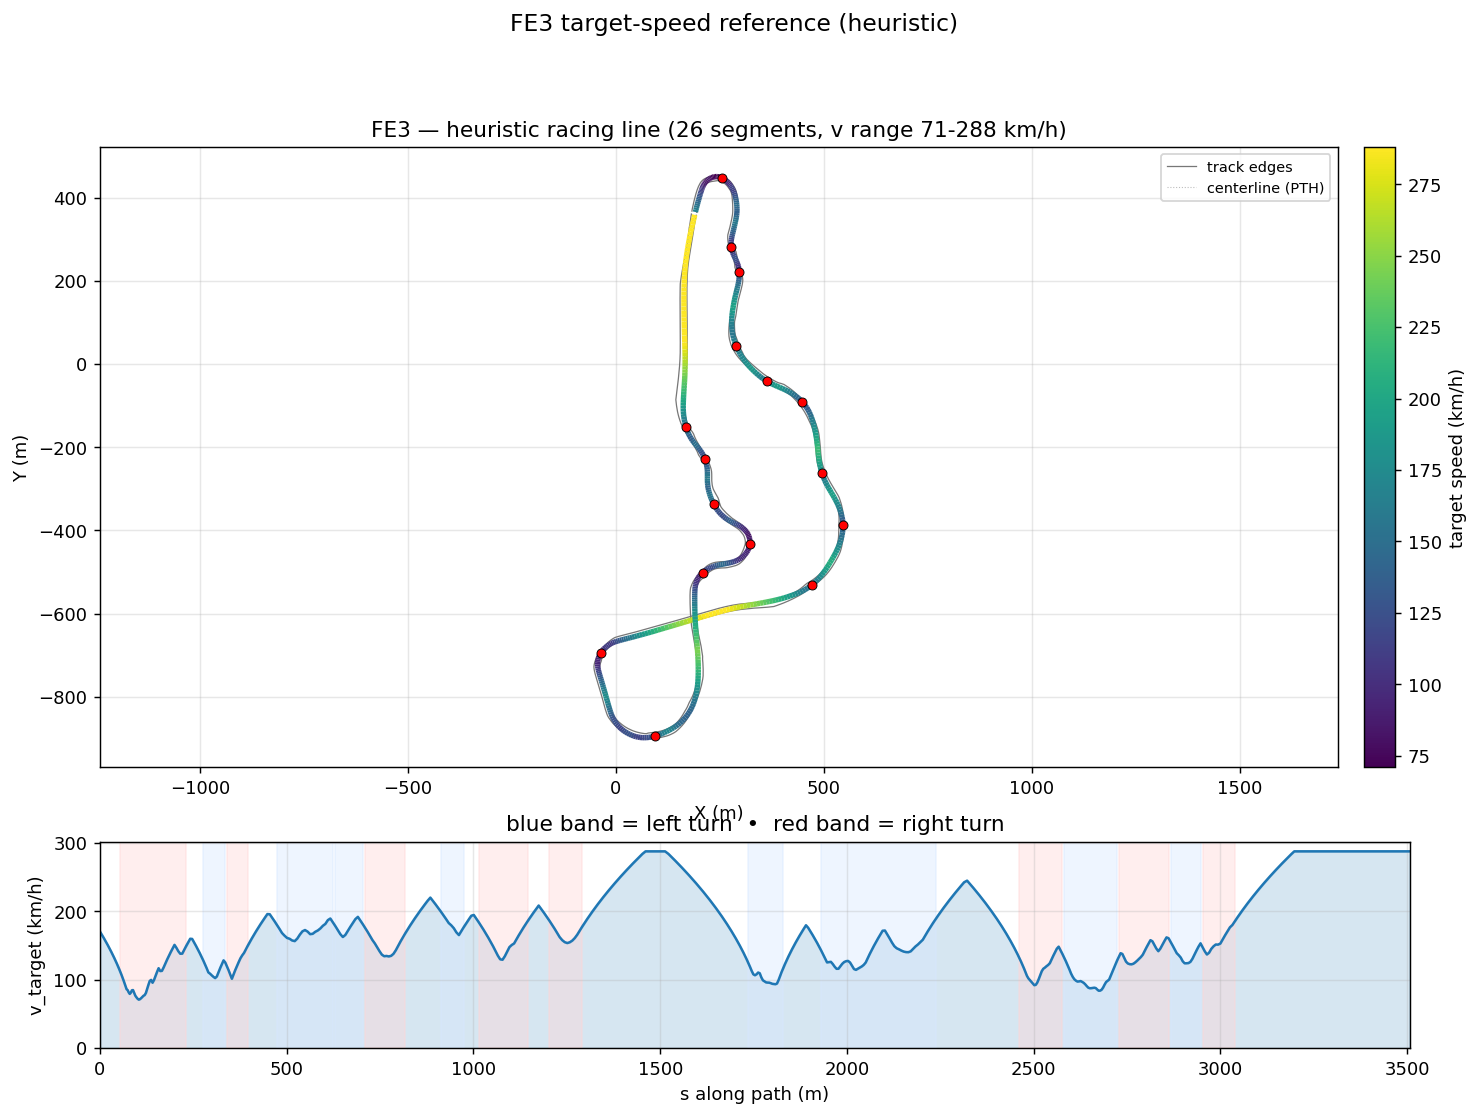

The table this chart was drawn from, first rows:
s_m, x_center_m, y_center_m, z_center_m, x_line_m, y_line_m, offset_m, heading_rad, curvature_1_per_m, radius_m, slope_pct, width_m, drive_left_m, drive_right_m, limit_left_m, limit_right_m, segment_id, segment_kind, v_target_ms, v_target_kmh
0.0, 192.1, 365.5, 2.788, 191.3, 365.7, 0.835, 1.317, 0.001028, 973.1, -0.4579, 12.1, -2.5, 9.6, -16.1, 19.6, 0, straight, 47.36, 170.5
5.175, 193.3, 370.6, 2.764, 192.5, 370.8, 0.8176, 1.323, 0.0002722, 3673, -0.4025, 12.05, -2.15, 9.9, -15.7, 20.1, 0, straight, 46.06, 165.8
10.58, 194.6, 375.8, 2.746, 193.8, 376, 0.7947, 1.32, -0.0005786, 1728, -0.2779, 12.05, -1.95, 10.1, -15.4, 20.2, 0, straight, 44.66, 160.8
15.76, 195.9, 380.8, 2.735, 195.1, 381, 0.7686, 1.316, -0.0006725, 1487, -0.1509, 12.1, -1.8, 10.3, -15.15, 20.4, 0, straight, 43.27, 155.8
20.72, 197.1, 385.6, 2.73, 196.4, 385.8, 0.7417, 1.313, -0.0007919, 1263, -0.03539, 12.05, -1.6, 10.45, -14.95, 20.6, 0, straight, 41.9, 150.8
25.43, 198.4, 390.2, 2.731, 197.7, 390.4, 0.7163, 1.309, -0.001046, 955.6, 0.04306, 12.05, -1.45, 10.6, -14.75, 20.7, 0, straight, 40.55, 146
29.83, 199.5, 394.4, 2.734, 198.8, 394.6, 0.6942, 1.304, -0.001244, 804, 0.09424, 12.05, -1.35, 10.7, -14.6, 20.75, 0, straight, 39.25, 141.3
33.97, 200.6, 398.4, 2.739, 200, 398.6, 0.6768, 1.298, -0.001051, 951.9, 0.1414, 12.1, -1.3, 10.8, -14.45, 20.7, 0, straight, 37.99, 136.8
37.87, 201.7, 402.2, 2.745, 201, 402.4, 0.6643, 1.295, -0.001213, 824.7, 0.1832, 12.1, -1.25, 10.85, -14.35, 20.6, 0, straight, 36.76, 132.3
41.59, 202.7, 405.7, 2.753, 202.1, 405.9, 0.6561, 1.289, -0.001833, 545.6, 0.2159, 12.05, -1.2, 10.85, -14.25, 20.55, 0, straight, 35.56, 128
45.12, 203.7, 409.1, 2.761, 203.1, 409.3, 0.6504, 1.282, -0.002363, 423.2, 0.2327, 12.05, -1.2, 10.85, -14.2, 20.45, 0, straight, 34.36, 123.7
48.51, 204.7, 412.4, 2.769, 204, 412.6, 0.6442, 1.273, -0.00305, 327.9, 0.2401, 12.1, -1.25, 10.85, -14.2, 20.4, 0, straight, 33.19, 119.5
51.73, 205.6, 415.4, 2.777, 205, 415.6, 0.6338, 1.262, -0.003442, 290.5, 0.2276, 12.1, -1.3, 10.8, -14.2, 20.35, 0, straight, 32.02, 115.3
54.81, 206.6, 418.4, 2.783, 206, 418.6, 0.6151, 1.251, -0.004365, 229.1, 0.181, 12.1, -1.4, 10.7, -14.25, 20.3, 1, right, 30.87, 111.1
57.75, 207.5, 421.2, 2.788, 207, 421.3, 0.584, 1.236, -0.005248, 190.5, 0.1172, 12.1, -1.55, 10.55, -14.3, 20.25, 1, right, 29.73, 107
60.55, 208.5, 423.8, 2.79, 208, 424, 0.537, 1.221, -0.006553, 152.6, 0.03697, 12.1, -1.7, 10.4, -14.45, 20.25, 1, right, 28.59, 102.9
63.26, 209.4, 426.3, 2.79, 209, 426.5, 0.4718, 1.2, -0.009898, 101, -0.07311, 12.1, -1.95, 10.15, -14.6, 20.1, 1, right, 27.46, 98.85
65.93, 210.4, 428.8, 2.786, 210.1, 429, 0.3877, 1.168, -0.01587, 63, -0.2502, 12.15, -2.2, 9.95, -14.9, 19.95, 1, right, 26.29, 94.63
68.59, 211.5, 431.2, 2.776, 211.3, 431.4, 0.2852, 1.115, -0.02186, 45.76, -0.5135, 12.25, -2.6, 9.65, -15.35, 19.75, 1, right, 25.07, 90.25
71.29, 212.8, 433.6, 2.758, 212.6, 433.7, 0.1669, 1.051, -0.024, 41.67, -0.9055, 12.35, -3.15, 9.2, -17.95, 19.5, 1, right, 23.92, 86.12
74.03, 214.2, 435.9, 2.727, 214.2, 436, 0.03607, 0.9849, -0.02467, 40.53, -1.428, 12.5, -3.85, 8.65, -20.69, 19.15, 1, right, 23.59, 84.94
76.81, 215.8, 438.2, 2.679, 215.9, 438.1, -0.1027, 0.9144, -0.0267, 37.45, -1.985, 12.75, -4.75, 8, -23.47, 18.7, 1, right, 22.68, 81.64
79.64, 217.6, 440.4, 2.615, 217.8, 440.2, -0.2447, 0.8351, -0.02822, 35.43, -2.567, 12.8, -5.749, 7.049, -26.29, 18.2, 1, right, 22.06, 79.41
82.51, 219.7, 442.4, 2.533, 219.9, 442.1, -0.3852, 0.7537, -0.02703, 37, -2.964, 12.8, -6.748, 6.05, -29.16, 17.45, 1, right, 22.54, 81.15
85.43, 221.9, 444.3, 2.443, 222.2, 443.9, -0.5199, 0.6785, -0.02485, 40.24, -3.039, 12.84, -7.747, 5.098, -32.08, 16.45, 1, right, 23.51, 84.63
88.42, 224.3, 446.1, 2.353, 224.6, 445.6, -0.6456, 0.6068, -0.02464, 40.58, -2.984, 12.84, -8.746, 4.099, -35.07, 15.25, 1, right, 23.61, 84.99
91.46, 226.8, 447.8, 2.264, 227.2, 447.1, -0.76, 0.53, -0.02716, 36.82, -2.765, 12.84, -9.745, 3.1, -38.1, 13.55, 1, right, 22.49, 80.95
94.54, 229.5, 449.2, 2.184, 229.9, 448.4, -0.8619, 0.4403, -0.03017, 33.14, -2.37, 12.8, -10.4, 2.4, -41.19, 12.55, 1, right, 21.33, 76.8
97.66, 232.4, 450.4, 2.117, 232.7, 449.5, -0.9516, 0.3428, -0.03219, 31.07, -1.906, 12.75, -10.9, 1.85, -44.3, 11.75, 1, right, 20.66, 74.37
100.8, 235.4, 451.3, 2.065, 235.7, 450.3, -1.03, 0.2391, -0.03413, 29.3, -1.312, 12.65, -11.2, 1.45, -46.7, 11.15, 1, right, 20.06, 72.21
103.9, 238.5, 451.9, 2.035, 238.6, 450.8, -1.099, 0.1291, -0.03534, 28.3, -0.4707, 12.6, -11.3, 1.3, -48.5, 10.85, 1, right, 19.71, 70.97
107, 241.6, 452.1, 2.035, 241.6, 450.9, -1.16, 0.01853, -0.03464, 28.87, 0.4178, 12.6, -11.15, 1.45, -49.65, 10.9, 1, right, 19.91, 71.68
110.2, 244.7, 452, 2.061, 244.6, 450.8, -1.215, -0.08679, -0.03329, 30.04, 1.191, 12.65, -10.9, 1.75, -49.5, 11.05, 1, right, 20.31, 73.12
113.3, 247.8, 451.6, 2.11, 247.6, 450.3, -1.267, -0.1898, -0.03182, 31.42, 1.783, 12.8, -10.55, 2.25, -49, 11.3, 1, right, 20.77, 74.79
116.5, 250.9, 450.8, 2.173, 250.5, 449.6, -1.316, -0.2875, -0.03031, 33, 1.847, 12.75, -10, 2.75, -48.5, 11.55, 1, right, 21.29, 76.63
119.7, 253.9, 449.8, 2.228, 253.4, 448.5, -1.363, -0.3834, -0.02949, 33.91, 1.662, 12.7, -9.6, 3.1, -48.05, 11.8, 1, right, 21.58, 77.69
123, 256.9, 448.4, 2.281, 256.3, 447.1, -1.408, -0.479, -0.02724, 36.71, 1.745, 12.65, -9.3, 3.35, -47.3, 12.1, 1, right, 22.45, 80.83
126.3, 259.8, 446.7, 2.344, 259, 445.5, -1.452, -0.5633, -0.02172, 46.05, 1.925, 12.7, -9.05, 3.65, -46.05, 12.45, 1, right, 24.14, 86.91
129.7, 262.7, 444.8, 2.412, 261.8, 443.6, -1.492, -0.6254, -0.01626, 61.48, 1.837, 12.75, -9.4, 3.35, -44, 12.7, 1, right, 25.76, 92.74
133.3, 265.5, 442.6, 2.471, 264.5, 441.5, -1.529, -0.6764, -0.01535, 65.16, 1.683, 12.75, -9.1, 3.65, -41.45, 12.9, 1, right, 27.33, 98.39
136.9, 268.3, 440.3, 2.533, 267.2, 439.1, -1.559, -0.7362, -0.01786, 56, 1.812, 12.75, -8.85, 3.9, -38.35, 13.2, 1, right, 27.73, 99.84
140.7, 271, 437.6, 2.606, 269.8, 436.6, -1.582, -0.8095, -0.01943, 51.47, 2.115, 12.7, -8.65, 4.05, -35.05, 13.2, 1, right, 26.59, 95.71
144.6, 273.5, 434.7, 2.695, 272.3, 433.7, -1.594, -0.885, -0.01791, 55.82, 2.438, 12.7, -8.5, 4.2, -32.05, 13.3, 1, right, 27.69, 99.68
148.6, 276, 431.6, 2.799, 274.7, 430.6, -1.594, -0.9503, -0.01448, 69.07, 2.747, 12.7, -8.4, 4.3, -29.3, 13.35, 1, right, 29.34, 105.6
152.7, 278.3, 428.1, 2.919, 276.9, 427.3, -1.582, -1.002, -0.01239, 80.73, 3.021, 12.7, -8.35, 4.35, -26.9, 13.4, 1, right, 30.95, 111.4
157, 280.5, 424.5, 3.052, 279.1, 423.7, -1.556, -1.054, -0.01301, 76.87, 3.196, 12.7, -8.3, 4.4, -25.25, 13.4, 1, right, 32.49, 117
161.3, 282.5, 420.6, 3.194, 281.1, 420, -1.518, -1.114, -0.01399, 71.49, 3.371, 12.1, -7.7, 4.4, -22.85, 13.4, 1, right, 31.33, 112.8
165.8, 284.3, 416.6, 3.351, 283, 416, -1.468, -1.178, -0.01391, 71.89, 3.64, 12.1, -7.85, 4.25, -21.35, 13.3, 1, right, 31.42, 113.1
170.4, 286, 412.3, 3.524, 284.6, 411.8, -1.409, -1.24, -0.01276, 78.36, 3.949, 12.1, -8.15, 3.95, -20.25, 13.2, 1, right, 32.8, 118.1
175.1, 287.4, 407.8, 3.717, 286.1, 407.5, -1.341, -1.296, -0.01067, 93.68, 4.257, 12.1, -8.55, 3.55, -19.55, 12.9, 1, right, 34.44, 124
179.8, 288.5, 403.2, 3.927, 287.3, 402.9, -1.267, -1.341, -0.00889, 112.5, 4.415, 12.15, -9.15, 3, -19.1, 12.5, 1, right, 36.04, 129.7
184.7, 289.6, 398.5, 4.142, 288.4, 398.2, -1.188, -1.381, -0.00782, 127.9, 4.295, 12.1, -9.7, 2.4, -18.9, 11.9, 1, right, 37.59, 135.3
189.6, 290.4, 393.6, 4.346, 289.3, 393.5, -1.105, -1.417, -0.007219, 138.5, 4.241, 12.1, -10.1, 2, -18.95, 11.55, 1, right, 39.09, 140.7
194.5, 291.1, 388.8, 4.558, 290, 388.6, -1.02, -1.452, -0.00715, 139.9, 4.623, 12.1, -10.4, 1.7, -19.15, 11.4, 1, right, 40.55, 146
199.5, 291.6, 383.8, 4.805, 290.6, 383.7, -0.9335, -1.488, -0.007615, 131.3, 5.027, 12.1, -10.65, 1.45, -19.55, 11.2, 1, right, 41.98, 151.1
204.6, 291.9, 378.7, 5.065, 291, 378.7, -0.8457, -1.529, -0.008252, 121.2, 5.071, 12.1, -10.8, 1.3, -19.6, 11.15, 1, right, 40.8, 146.9
209.7, 292, 373.6, 5.323, 291.2, 373.6, -0.7574, -1.573, -0.008851, 113, 5.101, 12.05, -10.8, 1.25, -19.3, 11.4, 1, right, 39.39, 141.8
215, 291.8, 368.4, 5.594, 291.2, 368.4, -0.6693, -1.621, -0.009324, 107.3, 5.333, 12.05, -10.75, 1.3, -18.9, 11.7, 1, right, 38.38, 138.2
220.2, 291.4, 363.1, 5.884, 290.9, 363.2, -0.5823, -1.67, -0.009306, 107.5, 5.389, 12.05, -10.6, 1.45, -18.55, 16.97, 1, right, 38.42, 138.3
225.6, 290.8, 357.8, 6.166, 290.3, 357.9, -0.4975, -1.72, -0.008454, 118.3, 5.118, 12.05, -10.5, 1.55, -18.1, 22.3, 1, right, 40.02, 144.1
... 531 more rows
